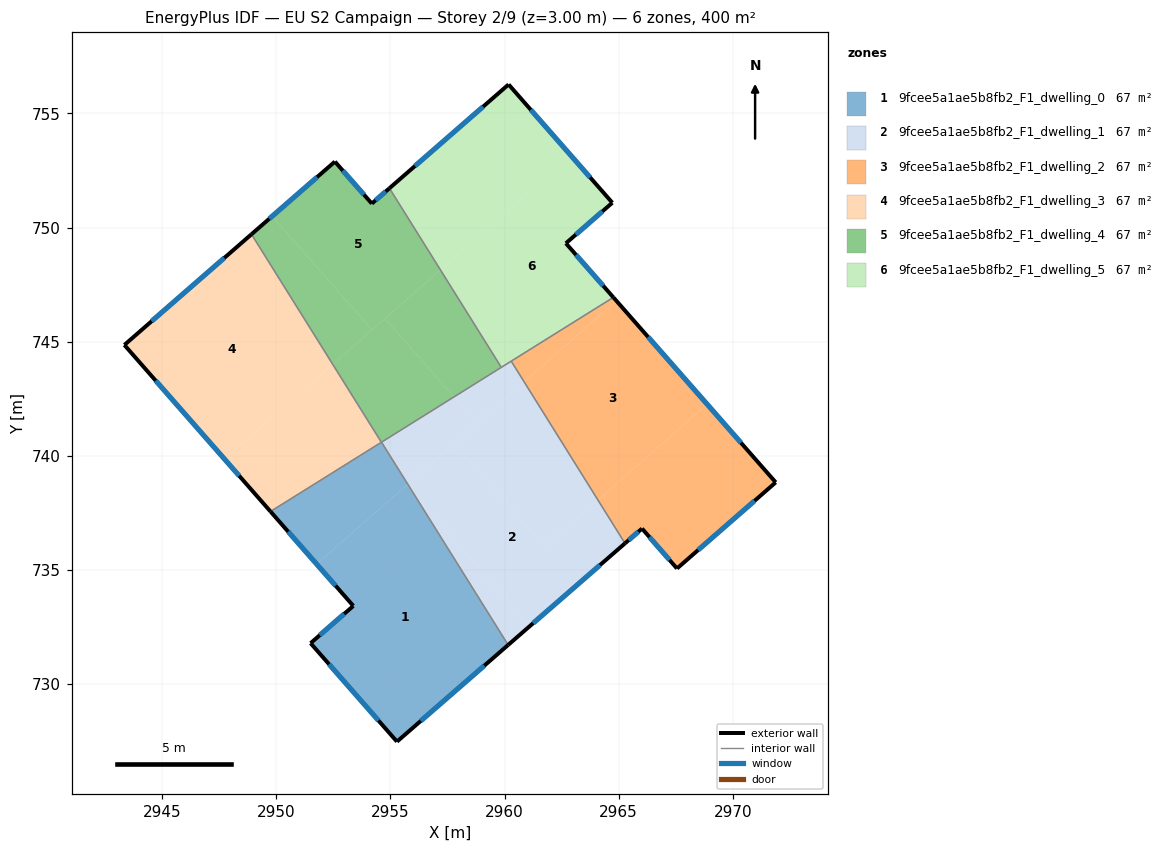
=== STOREY PLAN SPEC (per zone: floor XY polygon, exterior-wall plan segments, windows/doors) ===
zone 1: 9fcee5a1ae5b8fb2_F1_dwelling_0  (66.7 m²)
  floor: (2956.03, 738.32) (2960.16, 731.71) (2955.28, 727.47) (2951.50, 731.78) (2953.37, 733.42) (2951.76, 735.25) (2955.69, 738.70)
  floor: (2955.76, 738.76) (2956.03, 738.32) (2955.69, 738.70)
  floor: (2954.61, 740.59) (2955.76, 738.76) (2951.76, 735.25) (2949.74, 737.56)
  exterior wall: (2949.74, 737.56) – (2953.37, 733.42)  [5.5 m]
    window: (2950.52, 736.67) – (2952.59, 734.30)  [5.4 m²]
  exterior wall: (2955.28, 727.47) – (2960.16, 731.71)  [6.5 m]
    window: (2956.33, 728.38) – (2959.11, 730.80)  [6.3 m²]
  exterior wall: (2951.50, 731.78) – (2955.28, 727.47)  [5.7 m]
    window: (2952.31, 730.86) – (2954.47, 728.39)  [5.6 m²]
  exterior wall: (2953.37, 733.42) – (2951.50, 731.78)  [2.5 m]
    window: (2952.97, 733.07) – (2951.90, 732.13)  [2.4 m²]
  interior walls: 2
zone 2: 9fcee5a1ae5b8fb2_F1_dwelling_1  (66.7 m²)
  floor: (2964.09, 738.06) (2965.28, 736.16) (2961.11, 732.53) (2956.03, 738.32) (2955.76, 738.76) (2957.78, 740.53) (2961.75, 736.00)
  floor: (2956.03, 738.32) (2961.11, 732.53) (2960.16, 731.71)
  floor: (2960.86, 743.24) (2964.09, 738.06) (2961.75, 736.00) (2957.78, 740.53)
  floor: (2960.29, 744.14) (2960.86, 743.24) (2958.79, 741.42) (2957.78, 742.58)
  floor: (2957.78, 742.58) (2958.79, 741.42) (2955.76, 738.76) (2954.61, 740.59)
  exterior wall: (2960.16, 731.71) – (2965.28, 736.16)  [6.8 m]
    window: (2961.25, 732.66) – (2964.18, 735.21)  [6.7 m²]
  interior walls: 4
zone 3: 9fcee5a1ae5b8fb2_F1_dwelling_2  (66.7 m²)
  floor: (2964.90, 746.79) (2968.88, 742.26) (2964.09, 738.06) (2960.86, 743.24)
  floor: (2968.88, 742.26) (2971.89, 738.83) (2967.56, 735.06) (2966.03, 736.81) (2965.28, 736.16) (2964.09, 738.06)
  floor: (2964.77, 746.94) (2964.90, 746.79) (2960.86, 743.24) (2960.29, 744.14)
  exterior wall: (2971.89, 738.83) – (2964.77, 746.94)  [10.8 m]
    window: (2970.36, 740.57) – (2966.29, 745.20)  [10.6 m²]
  exterior wall: (2967.56, 735.06) – (2971.89, 738.83)  [5.7 m]
    window: (2968.48, 735.87) – (2970.96, 738.02)  [5.6 m²]
  exterior wall: (2966.03, 736.81) – (2967.56, 735.06)  [2.3 m]
    window: (2966.35, 736.43) – (2967.23, 735.43)  [2.3 m²]
  exterior wall: (2965.28, 736.16) – (2966.03, 736.81)  [1.0 m]
    window: (2965.44, 736.30) – (2965.87, 736.67)  [1.0 m²]
  interior walls: 2
zone 4: 9fcee5a1ae5b8fb2_F1_dwelling_3  (66.7 m²)
  floor: (2952.47, 744.00) (2954.60, 740.59) (2949.74, 737.56) (2947.73, 739.84)
  floor: (2948.91, 749.71) (2952.47, 744.00) (2947.73, 739.84) (2943.34, 744.86)
  exterior wall: (2943.34, 744.86) – (2949.74, 737.56)  [9.7 m]
    window: (2944.71, 743.29) – (2948.37, 739.12)  [9.5 m²]
  exterior wall: (2948.91, 749.71) – (2943.34, 744.86)  [7.4 m]
    window: (2947.72, 748.67) – (2944.53, 745.89)  [7.2 m²]
  interior walls: 2
zone 5: 9fcee5a1ae5b8fb2_F1_dwelling_4  (66.7 m²)
  floor: (2954.96, 751.72) (2957.19, 748.15) (2954.19, 745.51) (2949.82, 750.50) (2952.57, 752.89) (2954.18, 751.05)
  floor: (2954.76, 746.01) (2957.78, 742.58) (2954.60, 740.59) (2952.47, 744.00)
  floor: (2957.19, 748.15) (2959.86, 743.87) (2957.78, 742.58) (2954.76, 746.01)
  floor: (2949.82, 750.50) (2954.19, 745.52) (2952.47, 744.00) (2948.91, 749.71)
  exterior wall: (2952.57, 752.89) – (2948.91, 749.71)  [4.8 m]
    window: (2951.78, 752.21) – (2949.69, 750.39)  [4.8 m²]
  exterior wall: (2954.18, 751.05) – (2952.57, 752.89)  [2.5 m]
    window: (2953.84, 751.45) – (2952.91, 752.50)  [2.4 m²]
  exterior wall: (2954.96, 751.72) – (2954.18, 751.05)  [1.0 m]
    window: (2954.79, 751.58) – (2954.35, 751.20)  [1.0 m²]
  interior walls: 3
zone 6: 9fcee5a1ae5b8fb2_F1_dwelling_5  (66.7 m²)
  floor: (2960.18, 756.27) (2962.90, 753.16) (2957.19, 748.15) (2954.96, 751.72)
  floor: (2962.90, 753.16) (2964.72, 751.09) (2962.69, 749.31) (2964.77, 746.94) (2959.86, 743.87) (2957.19, 748.15)
  exterior wall: (2964.77, 746.94) – (2962.69, 749.31)  [3.2 m]
    window: (2964.32, 747.45) – (2963.13, 748.80)  [3.1 m²]
  exterior wall: (2960.18, 756.27) – (2954.96, 751.72)  [6.9 m]
    window: (2959.06, 755.30) – (2956.07, 752.70)  [6.8 m²]
  exterior wall: (2964.72, 751.09) – (2960.18, 756.27)  [6.9 m]
    window: (2963.75, 752.20) – (2961.15, 755.16)  [6.8 m²]
  exterior wall: (2962.69, 749.31) – (2964.72, 751.09)  [2.7 m]
    window: (2963.12, 749.69) – (2964.29, 750.71)  [2.6 m²]
  interior walls: 3

=== DERIVED (storey summary) ===
Building: EU S2 Campaign
Storey: 2 of 9  (floor level z = 3.00 m)
Storey gross floor area: 400.0 m²
Zones on this storey: 6
  - 9fcee5a1ae5b8fb2_F1_dwelling_0: floor 66.7 m²; exterior wall 20.2 m (60.6 m²); 4 window(s) 19.8 m²; WWR 32.7%
  - 9fcee5a1ae5b8fb2_F1_dwelling_1: floor 66.7 m²; exterior wall 6.8 m (20.4 m²); 1 window(s) 6.7 m²; WWR 32.7%
  - 9fcee5a1ae5b8fb2_F1_dwelling_2: floor 66.7 m²; exterior wall 19.8 m (59.5 m²); 4 window(s) 19.5 m²; WWR 32.7%
  - 9fcee5a1ae5b8fb2_F1_dwelling_3: floor 66.7 m²; exterior wall 17.1 m (51.3 m²); 2 window(s) 16.8 m²; WWR 32.7%
  - 9fcee5a1ae5b8fb2_F1_dwelling_4: floor 66.7 m²; exterior wall 8.3 m (25.0 m²); 3 window(s) 8.2 m²; WWR 32.7%
  - 9fcee5a1ae5b8fb2_F1_dwelling_5: floor 66.7 m²; exterior wall 19.7 m (59.0 m²); 4 window(s) 19.3 m²; WWR 32.7%
Zone adjacency (shared interzone walls):
  - 9fcee5a1ae5b8fb2_F1_dwelling_0 ↔ 9fcee5a1ae5b8fb2_F1_dwelling_1
  - 9fcee5a1ae5b8fb2_F1_dwelling_0 ↔ 9fcee5a1ae5b8fb2_F1_dwelling_3
  - 9fcee5a1ae5b8fb2_F1_dwelling_1 ↔ 9fcee5a1ae5b8fb2_F1_dwelling_2
  - 9fcee5a1ae5b8fb2_F1_dwelling_1 ↔ 9fcee5a1ae5b8fb2_F1_dwelling_4
  - 9fcee5a1ae5b8fb2_F1_dwelling_1 ↔ 9fcee5a1ae5b8fb2_F1_dwelling_5
  - 9fcee5a1ae5b8fb2_F1_dwelling_2 ↔ 9fcee5a1ae5b8fb2_F1_dwelling_5
  - 9fcee5a1ae5b8fb2_F1_dwelling_3 ↔ 9fcee5a1ae5b8fb2_F1_dwelling_4
  - 9fcee5a1ae5b8fb2_F1_dwelling_4 ↔ 9fcee5a1ae5b8fb2_F1_dwelling_5